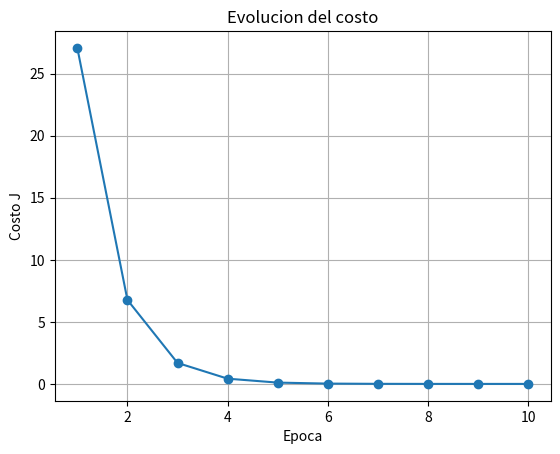
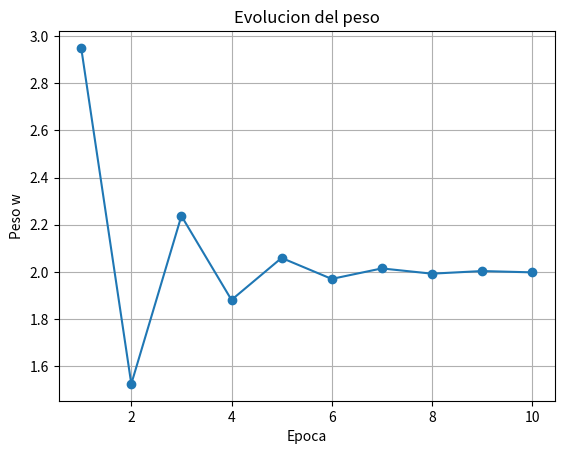

Reproduce these figures in Python, in order.
import time
import numpy as np
import matplotlib.pyplot as plt

inputs = np.array([1, 2, 3, 4], dtype=float)
targets = np.array([2, 4, 6, 8], dtype=float)

w = 0.1
epochs = 10
learning_rate = 0.1
pause_time = 0.2

weight_history = []
cost_history = []
#En cada época de entrenamiento, el algoritmo ejecuta de forma vectorizada
for epoch in range(epochs):
    predictions = w * inputs
    errors = (predictions - targets)**2
    cost = np.mean(errors)
    
    errors_d = 2 * (predictions - targets)
    weight_d = errors_d * inputs
    gradient = np.mean(weight_d)
    
    print("\n" + "=" * 65)
    print(f"EPOCA {epoch + 1}")
    print("=" * 65)
    
    for i, t, p, e, ed, wd in zip(inputs, targets, predictions, errors, errors_d, weight_d):
        print(
            f"Entrada: {i:>4.1f} | "
            f"Target: {t:>5.1f} | "
            f"Pred: {p:>8.4f} | "
            f"Error^2: {e:>8.4f} | "
            f"dE/dy: {ed:>8.4f} | "
            f"dE/dw: {wd:>8.4f}"
        )
    
    print(f"Costo promedio: {cost:.6f}")
    print(f"Gradiente dJ/dw: {gradient:.6f}")
    print(f"Peso antes: {w:.6f}")
    
    w -= learning_rate * gradient
    
    print(f"Peso despues: {w:.6f}")
    
    weight_history.append(w)
    cost_history.append(cost)
    
    time.sleep(pause_time)
#Se evalúa el rendimiento de la neurona utilizando un conjunto de datos de prueba independientes para verificar su capacidad predictiva.
test_inputs = np.array([5, 6], dtype=float)
test_targets = np.array([10, 12], dtype=float)
test_predictions = w * test_inputs

print("\n" + "=" * 65)
print("PRUEBA FINAL")
print("=" * 65)

for i, t, p in zip(test_inputs, test_targets, test_predictions):
    print(
        f"Entrada: {i:>4.1f} | "
        f"Target: {t:>5.1f} | "
        f"Prediccion: {p:>8.4f}"
    )
#Evolución del costo: Muestra cómo el costo J disminuye exponencialmente hacia cero conforme avanza la optimización.
#Evolución del peso: Ilustra la trayectoria de convergencia del parámetro 
#hacia su valor ideal de 2.0.
plt.figure()
plt.plot(range(1, epochs + 1), cost_history, marker="o")
plt.xlabel("Epoca")
plt.ylabel("Costo J")
plt.title("Evolucion del costo")
plt.grid()
plt.show()

plt.figure()
plt.plot(range(1, epochs + 1), weight_history, marker="o")
plt.xlabel("Epoca")
plt.ylabel("Peso w")
plt.title("Evolucion del peso")
plt.grid()
plt.show()
